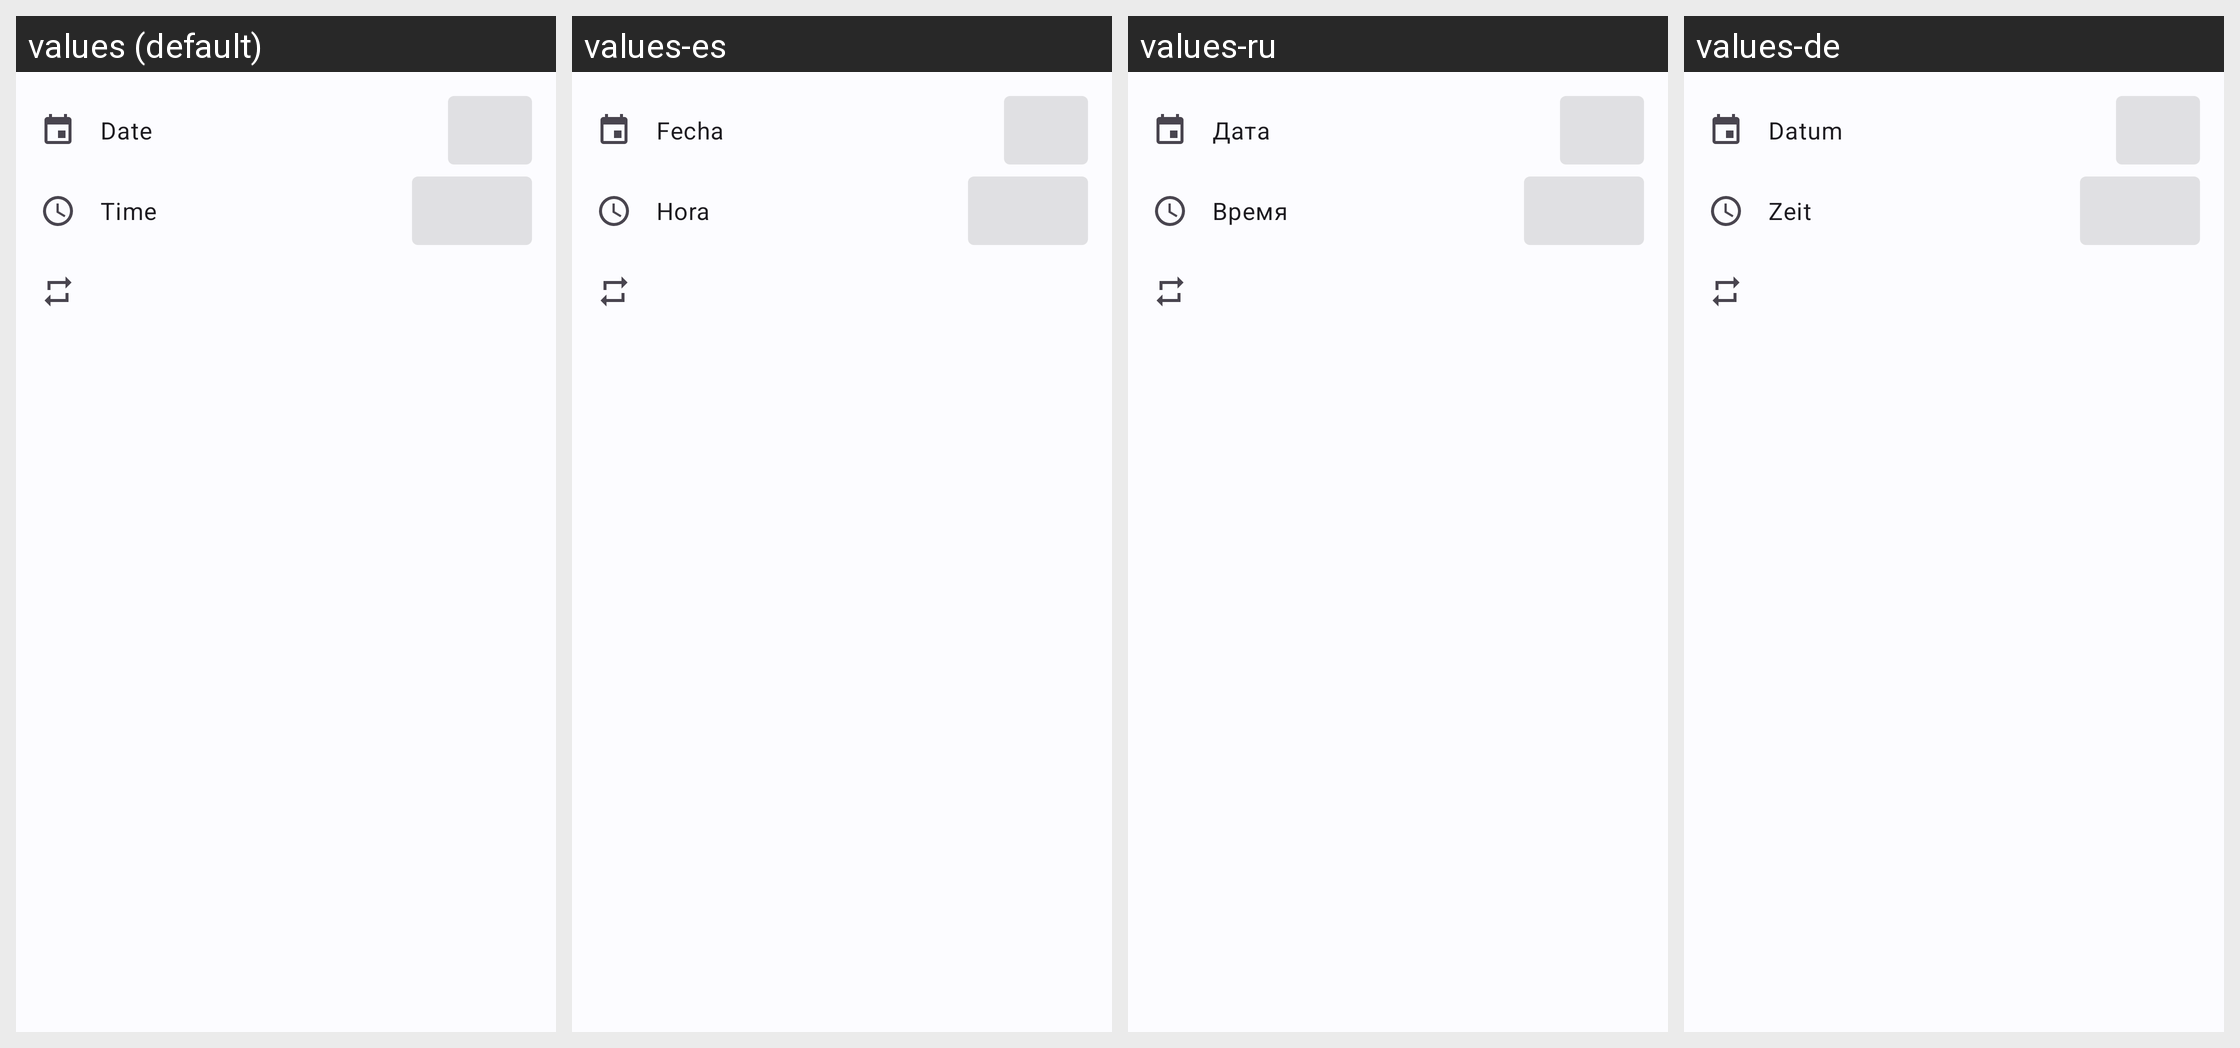

Here is an Android app screen in its default locale and in the app's own translations. Write out the translated-string differences for the strings that appear on this screen.
Android screen res/layout/dialog_reminder.xml rendered under 4 locales, left to right: values (default), values-es, values-ru, values-de. Device: Nexus 5 (rendered at 1080×1920; each locale shown at half size, 540×960, under a caption strip naming it); theme AppTheme.DayNight.
Other locales in the repository, not shown: values-ar, values-fr, values-it, values-nb, values-nl, values-pl, values-pt, values-tr, values-uk, values-zh.
Strings drawn on this screen, with the default value and each locale's value (text and hints the layout hard-codes, and strings that could not be matched under every locale, appear in the picture but are not listed):

reminder_date
  values: Date
  values-es: Fecha
  values-ru: Дата
  values-de: Datum

reminder_time
  values: Time
  values-es: Hora
  values-ru: Время
  values-de: Zeit
